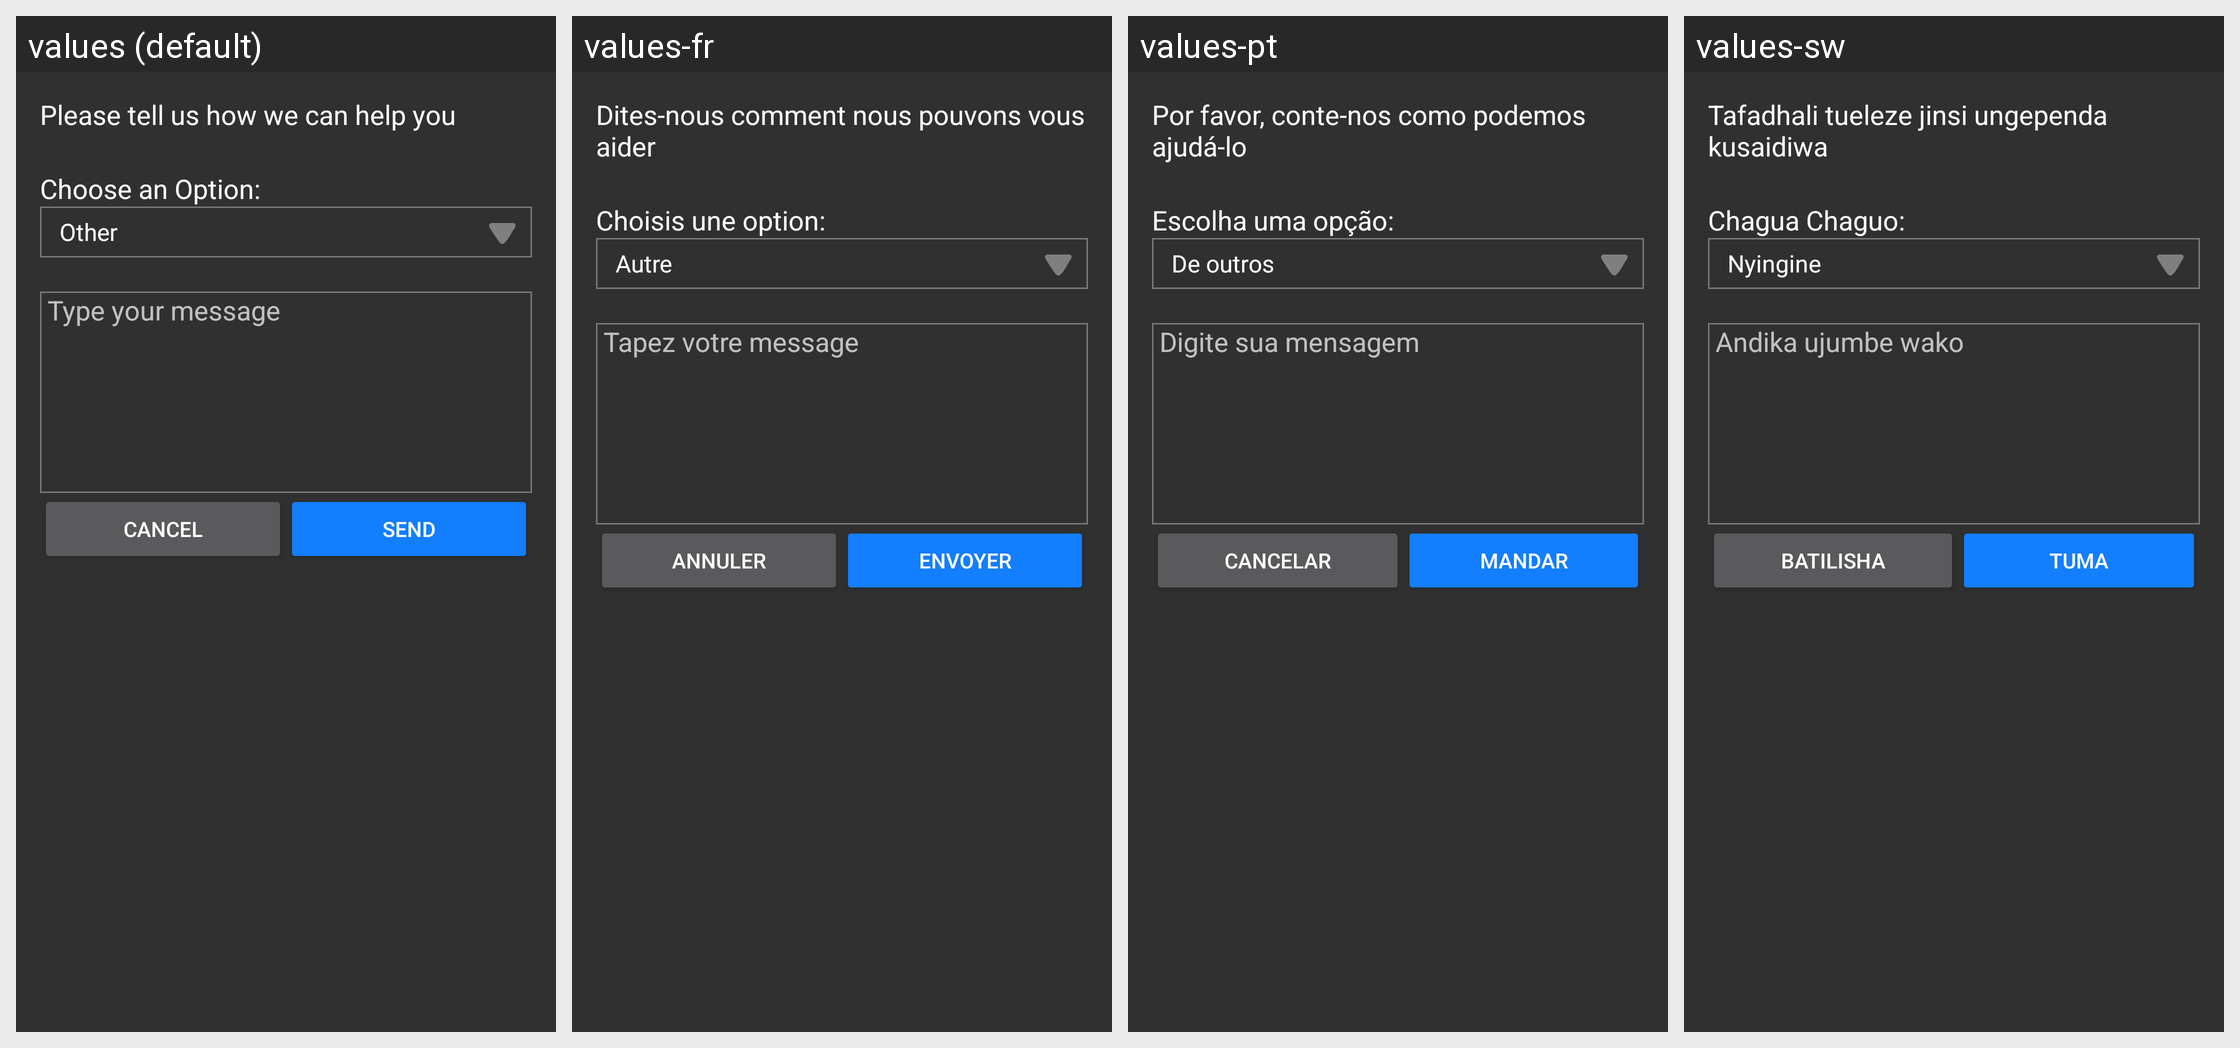

Locale-by-locale string values for the Android screen shown in this grid:
Android screen res/layout/activity_interactive_help.xml rendered under 4 locales, left to right: values (default), values-fr, values-pt, values-sw. Device: Nexus 5 (rendered at 1080×1920; each locale shown at half size, 540×960, under a caption strip naming it); theme AppTheme.
Other locales in the repository, not shown: values-en, values-gu, values-hi.
Strings drawn on this screen, with the default value and each locale's value (text and hints the layout hard-codes, and strings that could not be matched under every locale, appear in the picture but are not listed):

interactive_help_header
  values: Please tell us how we can help you
  values-fr: Dites-nous comment nous pouvons vous aider
  values-pt: Por favor, conte-nos como podemos ajudá-lo
  values-sw: Tafadhali tueleze jinsi ungependa kusaidiwa

interactive_help_choose
  values: Choose an Option:
  values-fr: Choisis une option:
  values-pt: Escolha uma opção:
  values-sw: Chagua Chaguo:

interactive_help_hint
  values: Type your message
  values-fr: Tapez votre message
  values-pt: Digite sua mensagem
  values-sw: Andika ujumbe wako

general_cancel
  values: Cancel
  values-fr: Annuler
  values-pt: Cancelar
  values-sw: Batilisha

send_general_text
  values: Send
  values-fr: Envoyer
  values-pt: Mandar
  values-sw: Tuma
